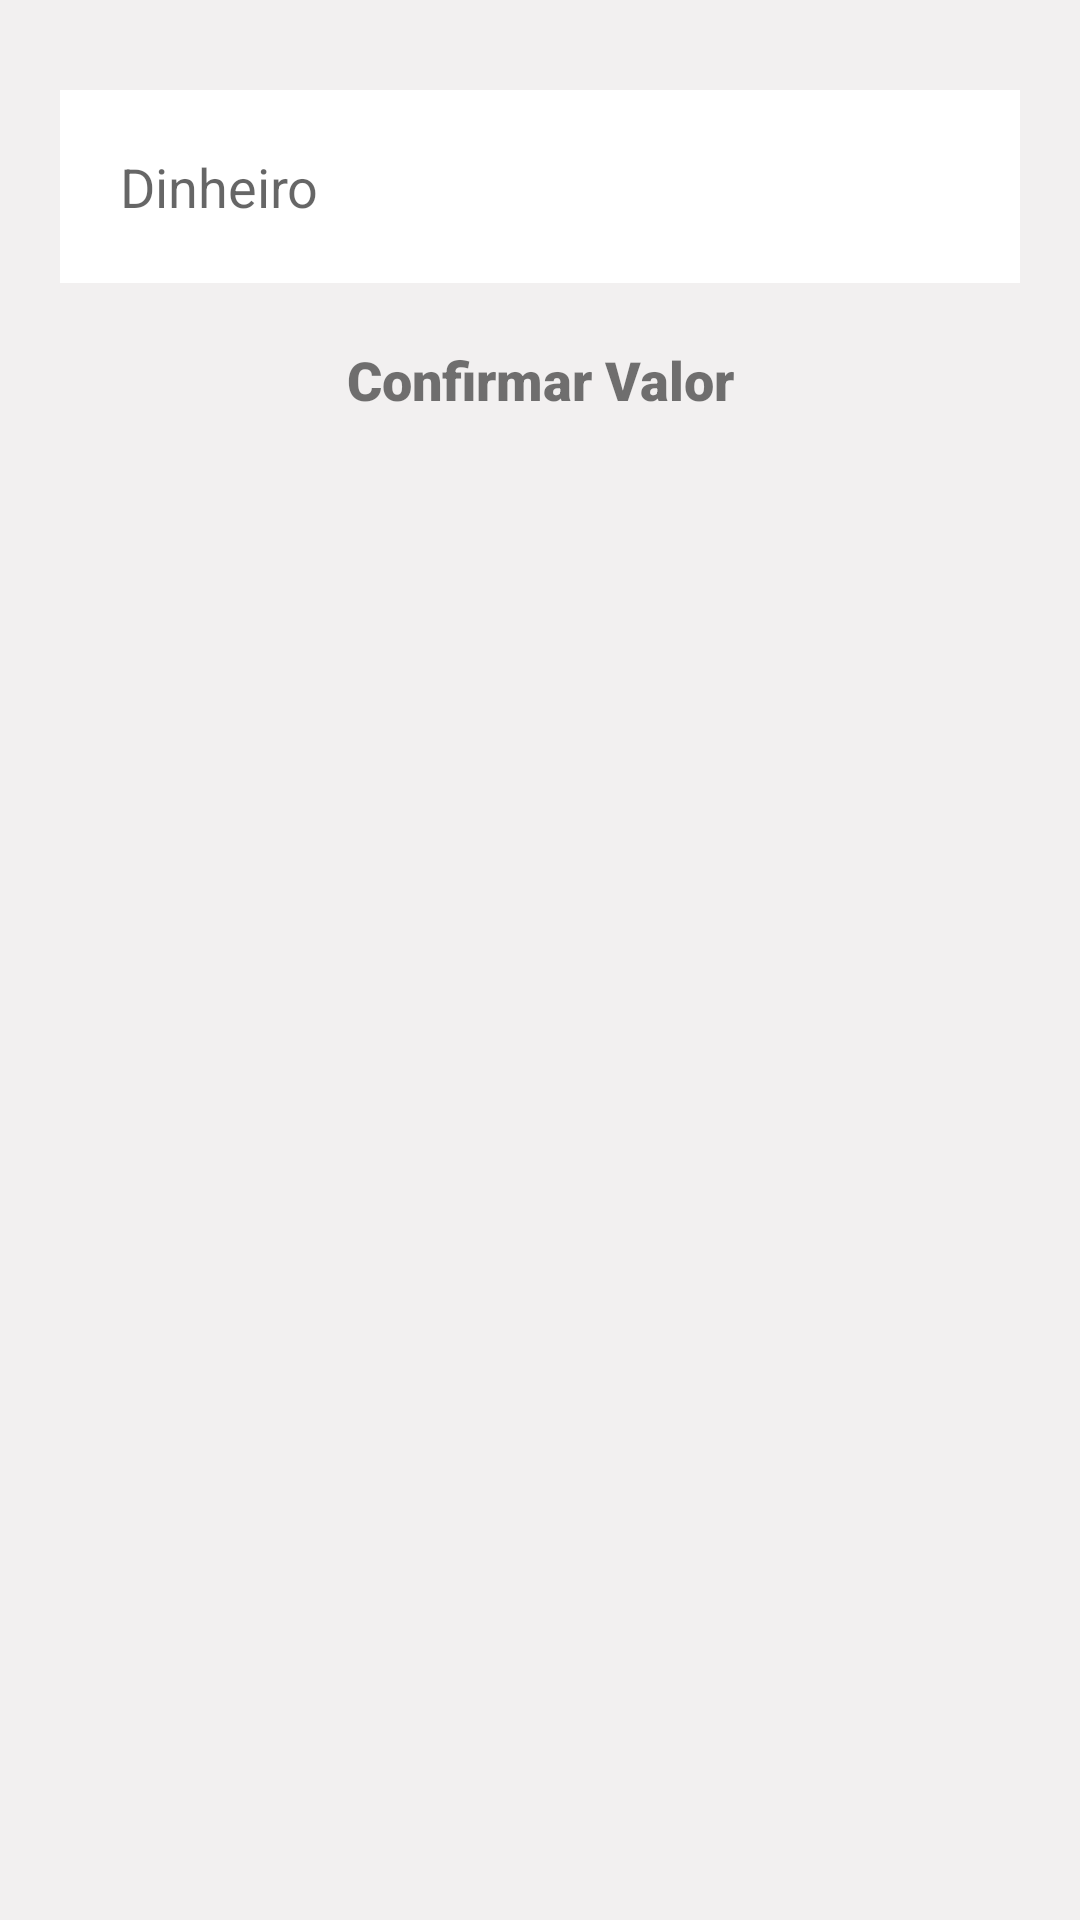

The Android layout XML behind this screen, and the referenced resources:
<!-- AndroidManifest.xml: application theme Theme.LojaVirtiual -->
<!-- res/layout/layout_payment.xml -->
<?xml version="1.0" encoding="utf-8"?>
<RelativeLayout xmlns:android="http://schemas.android.com/apk/res/android"
    android:layout_width="match_parent"
    android:layout_height="wrap_content"
    android:background="@color/light_gray">

    <EditText
        android:id="@+id/edit_payment"
        android:layout_width="match_parent"
        android:layout_height="wrap_content"
        android:layout_marginStart="20dp"
        android:layout_marginTop="30dp"
        android:layout_marginEnd="20dp"
        android:background="@color/white"
        android:hint="Dinheiro"
        android:inputType="text"
        android:padding="20dp" />

    <TextView
        android:id="@+id/text_payment"
        android:layout_width="match_parent"
        android:layout_height="wrap_content"
        android:layout_below="@+id/edit_payment"
        android:layout_marginStart="20dp"
        android:layout_marginTop="20dp"
        android:layout_marginEnd="20dp"
        android:fontFamily="sans-serif-black"
        android:gravity="center"
        android:text="Confirmar Valor"
        android:layout_marginBottom="30dp"
        android:textColor="@color/red"
        android:textSize="18sp" />

</RelativeLayout>
<!-- resources referenced by this layout -->
<resources>
  <color name="light_gray">#f2f0f0</color>
  <color name="white">#FFFFFFFF</color>
  <style name="Theme.LojaVirtiual" parent="Theme.MaterialComponents.DayNight.DarkActionBar">
          
          <item name="colorPrimary">@color/purple</item>
          <item name="colorPrimaryVariant">@color/purple</item>
          <item name="colorOnPrimary">@color/white</item>
          
          <item name="colorSecondary">@color/teal_200</item>
          <item name="colorSecondaryVariant">@color/teal_700</item>
          <item name="colorOnSecondary">@color/black</item>
          
          <item name="android:statusBarColor" tools:targetApi="l">?attr/colorPrimaryVariant</item>
          
      </style>
  <color name="purple">#673ab7</color>
  <color name="teal_200">#FF03DAC5</color>
  <color name="teal_700">#FF018786</color>
  <color name="black">#FF000000</color>
</resources>
